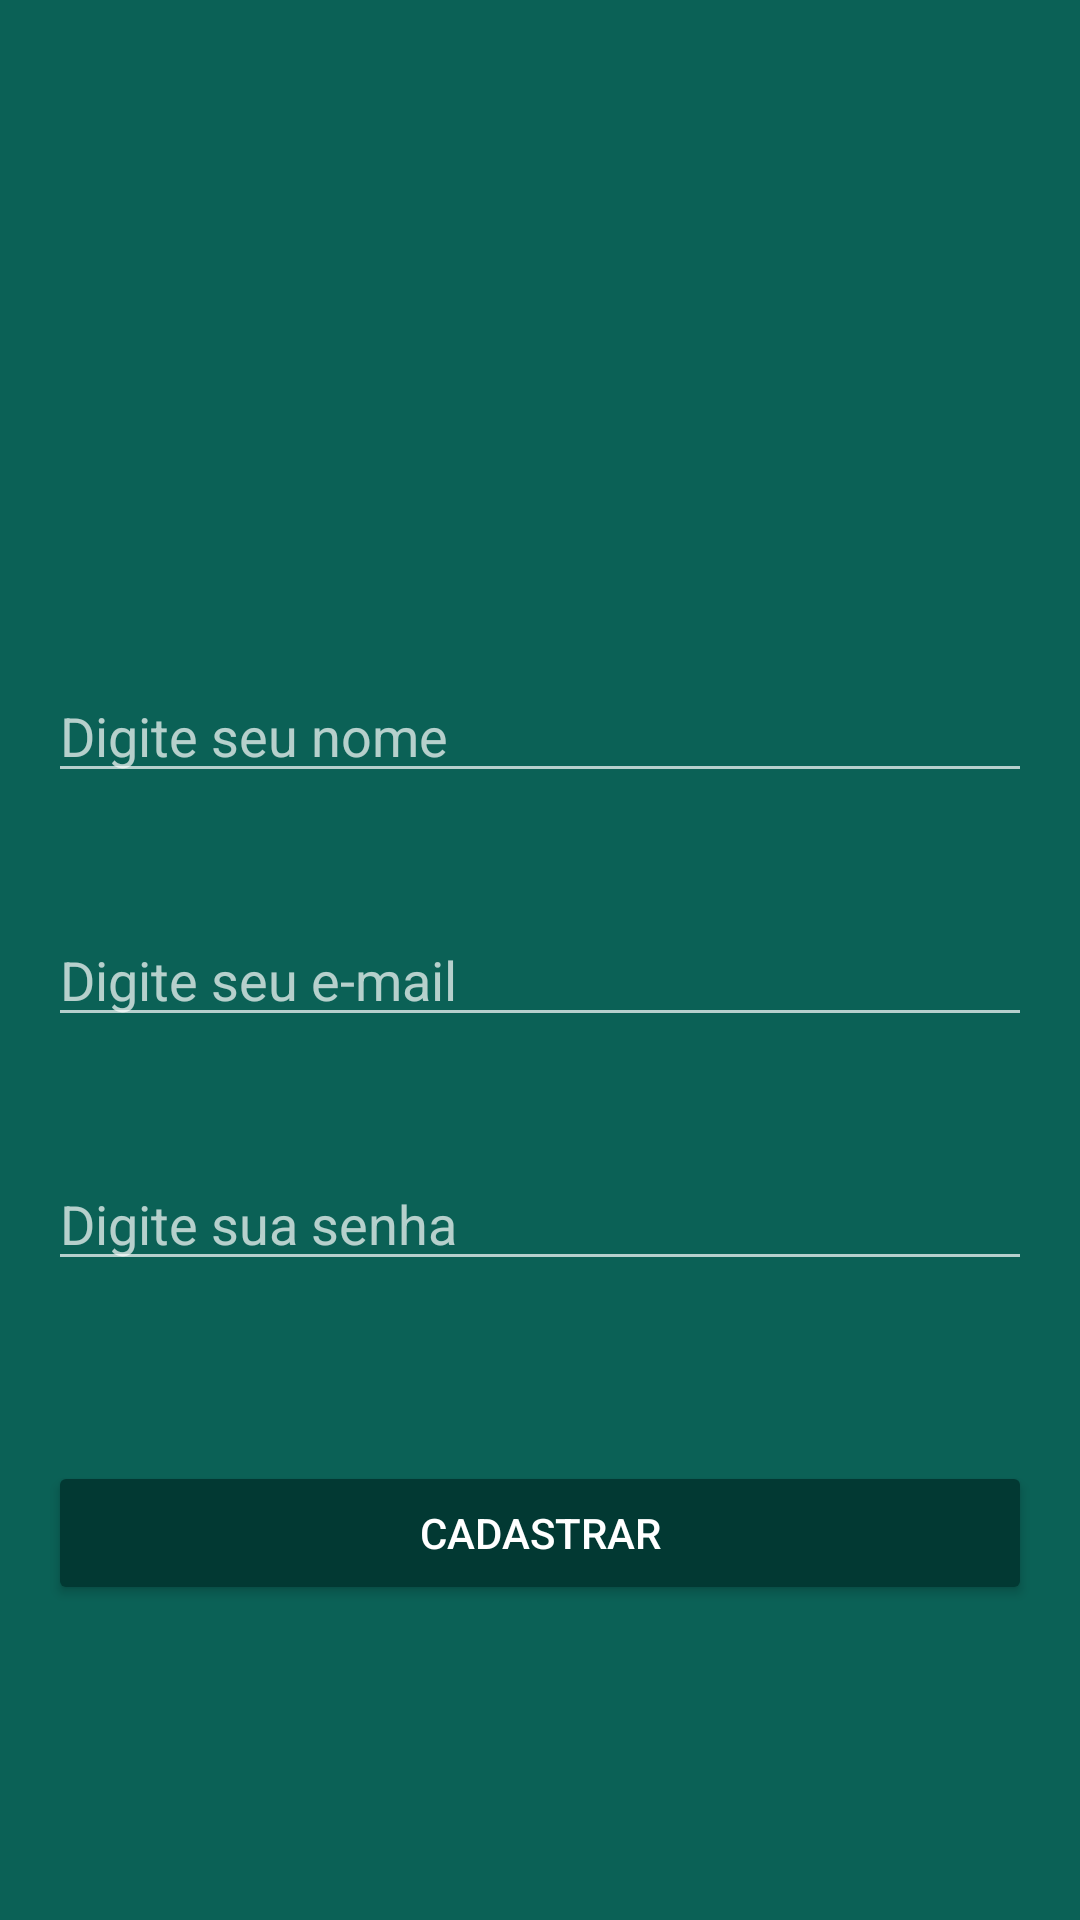

Android layout source for this screen:
<!-- AndroidManifest.xml: application theme AppTheme -->
<!-- res/layout/activity_cadastro_usuario.xml -->
<?xml version="1.0" encoding="utf-8"?>
<androidx.constraintlayout.widget.ConstraintLayout xmlns:android="http://schemas.android.com/apk/res/android"
    xmlns:app="http://schemas.android.com/apk/res-auto"
    xmlns:tools="http://schemas.android.com/tools"
    android:layout_width="match_parent"
    android:layout_height="match_parent"
    android:layout_gravity="center_horizontal|center_vertical"
    android:background="@color/colorPrimary"
    tools:context=".activity.CadastroUsuarioActivity">

    <ImageView
        android:id="@+id/imageView2"
        android:layout_width="150dp"
        android:layout_height="113dp"
        android:layout_marginTop="50dp"
        app:layout_constraintEnd_toEndOf="parent"
        app:layout_constraintStart_toStartOf="parent"
        app:layout_constraintTop_toTopOf="parent"
        app:srcCompat="@drawable/usuario" />

    <EditText
        android:id="@+id/editCadEmail"
        android:layout_width="0dp"
        android:layout_height="wrap_content"
        android:layout_marginStart="16dp"
        android:layout_marginTop="40dp"
        android:layout_marginEnd="16dp"
        android:ems="10"
        android:hint="Digite seu e-mail"
        android:inputType="textEmailAddress"
        app:layout_constraintEnd_toEndOf="parent"
        app:layout_constraintStart_toStartOf="parent"
        app:layout_constraintTop_toBottomOf="@+id/editCadNome" />

    <EditText
        android:id="@+id/editCadSenha"
        android:layout_width="0dp"
        android:layout_height="wrap_content"
        android:layout_marginStart="16dp"
        android:layout_marginTop="40dp"
        android:layout_marginEnd="16dp"
        android:ems="10"
        android:hint="Digite sua senha"
        android:inputType="textPassword"
        app:layout_constraintEnd_toEndOf="parent"
        app:layout_constraintStart_toStartOf="parent"
        app:layout_constraintTop_toBottomOf="@+id/editCadEmail" />

    <EditText
        android:id="@+id/editCadNome"
        android:layout_width="0dp"
        android:layout_height="wrap_content"
        android:layout_marginStart="16dp"
        android:layout_marginTop="60dp"
        android:layout_marginEnd="16dp"
        android:ems="10"
        android:hint="Digite seu nome"
        android:inputType="textPersonName"
        app:layout_constraintEnd_toEndOf="parent"
        app:layout_constraintStart_toStartOf="parent"
        app:layout_constraintTop_toBottomOf="@+id/imageView2" />

    <Button
        android:id="@+id/btnCadastrar"
        android:layout_width="0dp"
        android:layout_height="wrap_content"
        android:layout_marginStart="16dp"
        android:layout_marginTop="60dp"
        android:layout_marginEnd="16dp"
        android:text="Cadastrar"
        app:layout_constraintEnd_toEndOf="parent"
        app:layout_constraintStart_toStartOf="parent"
        app:layout_constraintTop_toBottomOf="@+id/editCadSenha"
        android:theme="@style/botaoPadrao"/>
</androidx.constraintlayout.widget.ConstraintLayout>
<!-- resources referenced by this layout -->
<resources>
  <color name="colorPrimary">#0B6156</color>
  <style name="botaoPadrao" parent="Theme.AppCompat.Light">
          <item name="colorButtonNormal">@color/colorPrimaryDarker</item>
          <item name="colorControlHighlight">@color/colorPrimary</item>
          <item name="android:textColor">@android:color/white</item>
      </style>
  <style name="AppTheme" parent="Theme.AppCompat.NoActionBar">
          
          <item name="colorPrimary">@color/colorPrimary</item>
          <item name="colorPrimaryDark">@color/colorPrimaryDark</item>
          <item name="colorAccent">@color/colorAccent</item>
          <item name="android:windowBackground">@android:color/white</item>
      </style>
  <color name="colorPrimaryDarker">#023933</color>
  <color name="colorPrimaryDark">#0A5048</color>
  <color name="colorAccent">#3d958a</color>
</resources>
